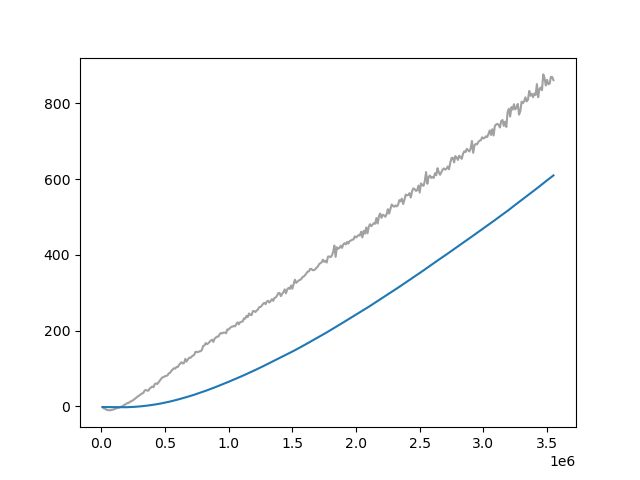

Data behind this chart, as committed beside it:
Wall time, Step, Value
1712930343, 10000, -1.965
1712930385, 20000, -5.206
1712930425, 30000, -6.385
1712930465, 40000, -8.847
1712930506, 50000, -10.15
1712930546, 60000, -9.814
1712930587, 70000, -10.73
1712930627, 80000, -9.342
1712930671, 90000, -9.067
1712930716, 100000, -7.62
1712930763, 110000, -6.228
1712930810, 120000, -5.073
1712930858, 130000, -4.047
1712930907, 140000, -3.59
1712930956, 150000, -1.941
1712931004, 160000, -0.36
1712931055, 170000, 0.8661
1712931099, 180000, 3.763
1712931142, 190000, 5.031
1712931184, 200000, 7.976
1712931226, 210000, 8.623
1712931267, 220000, 10.24
1712931308, 230000, 12.94
1712931350, 240000, 13.91
1712931392, 250000, 16.49
1712931433, 260000, 19.41
1712931474, 270000, 21.37
1712931515, 280000, 24.65
1712931556, 290000, 26.63
1712931598, 300000, 29.14
1712931639, 310000, 31.79
1712931680, 320000, 34.08
1712931721, 330000, 35.33
1712931764, 340000, 41.53
1712931804, 350000, 43.19
1712931846, 360000, 41.7
1712931887, 370000, 41.39
1712931929, 380000, 47.15
1712931967, 390000, 49.41
1712932009, 400000, 52.32
1712932050, 410000, 50.34
1712932092, 420000, 58.71
1712932133, 430000, 60.67
1712932175, 440000, 58.96
1712932216, 450000, 63.75
1712932258, 460000, 68.07
1712932298, 470000, 72.76
1712932340, 480000, 76.42
1712932381, 490000, 77.3
1712932422, 500000, 79.71
1712932464, 510000, 80.43
1712932505, 520000, 81.52
1712932546, 530000, 87.35
1712932588, 540000, 88.36
1712932629, 550000, 93.5
1712932671, 560000, 97.21
1712932712, 570000, 100.7
1712932754, 580000, 99.43
1712932795, 590000, 103.9
1712932837, 600000, 103.7
... 295 more rows
